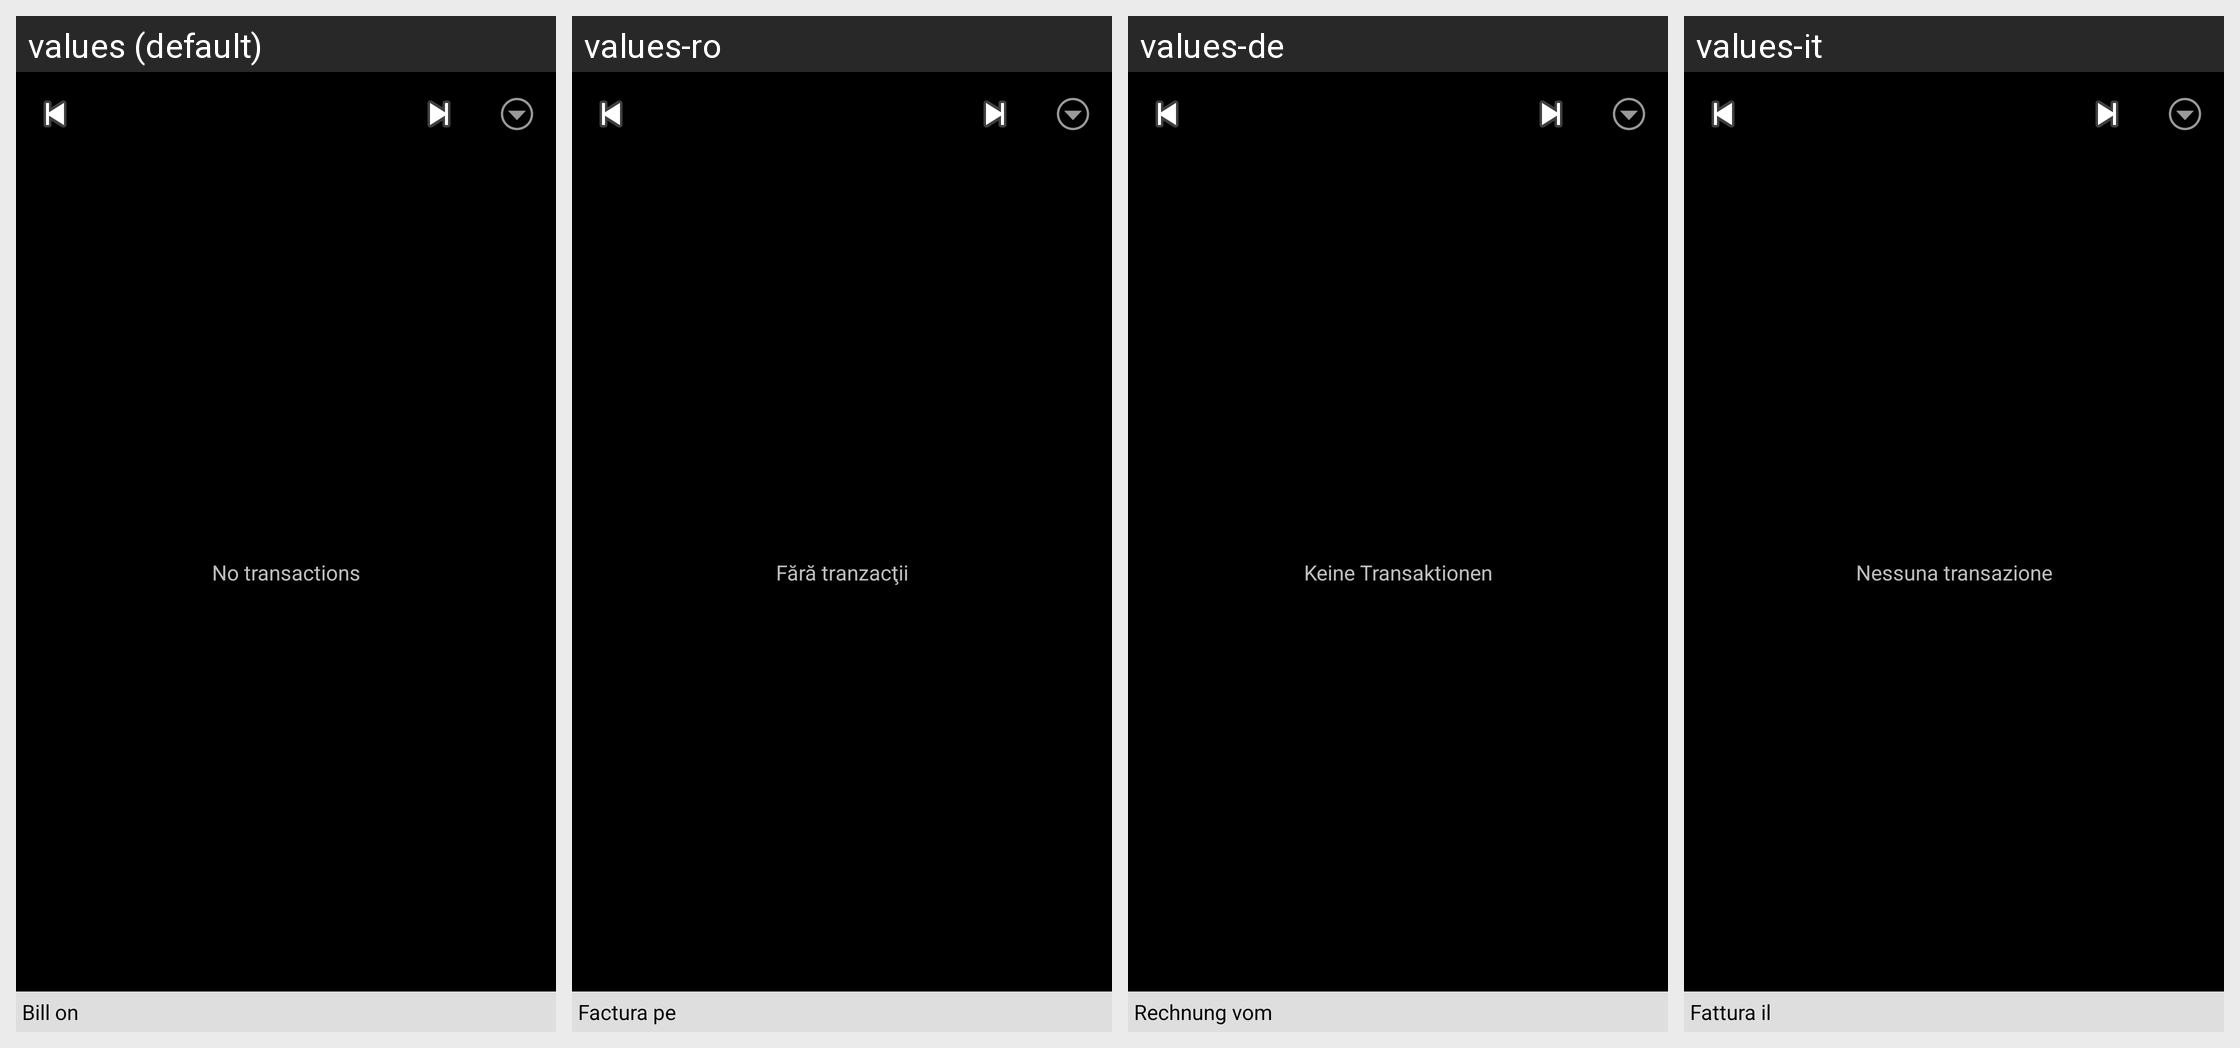

Here is an Android app screen in its default locale and in the app's own translations. Write out the translated-string differences for the strings that appear on this screen.
Android screen res/layout/monthly_view.xml rendered under 4 locales, left to right: values (default), values-ro, values-de, values-it. Device: Nexus 5 (rendered at 1080×1920; each locale shown at half size, 540×960, under a caption strip naming it); theme AppTheme.
Other locales in the repository, not shown: values-ca, values-cs-rCZ, values-da, values-es, values-fr, values-hu, values-ko, values-no-rNB, values-pl, values-pt-rBR, values-pt-rPT, values-ru, values-sk, values-uk-rUA, values-zh-rCN, values-zh-rTW.
Strings drawn on this screen, with the default value and each locale's value (text and hints the layout hard-codes, and strings that could not be matched under every locale, appear in the picture but are not listed):

no_transactions
  values: No transactions
  values-ro: Fără tranzacţii
  values-de: Keine Transaktionen
  values-it: Nessuna transazione

bill_on
  values: Bill on
  values-ro: Factura pe
  values-de: Rechnung vom
  values-it: Fattura il
